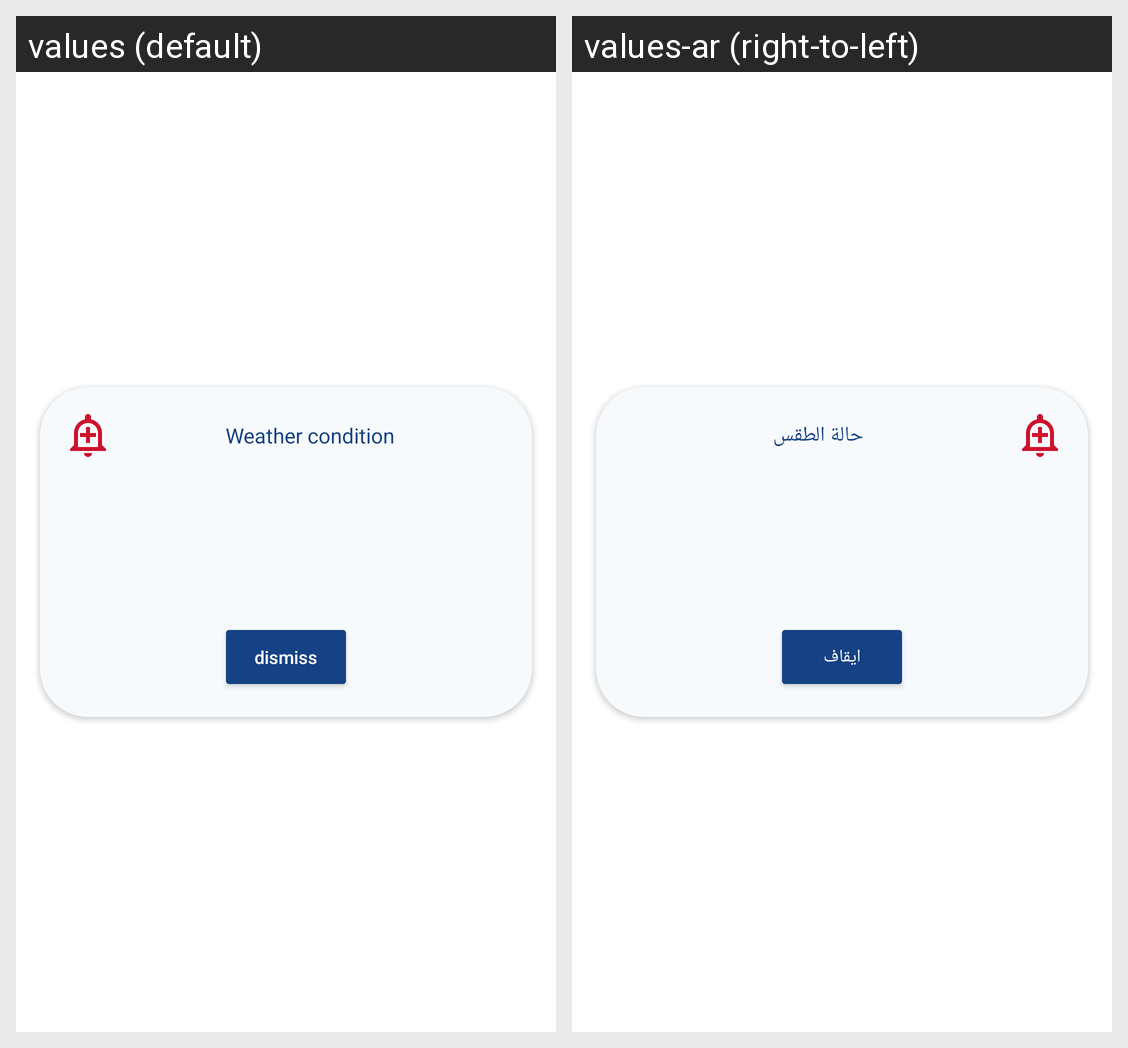

Here is an Android app screen in its default locale and in the app's own translations. Write out the translated-string differences for the strings that appear on this screen.
Android screen res/layout/custom_alert_dialog.xml rendered under 2 locales, left to right: values (default), values-ar (right-to-left). Device: Nexus 5 (rendered at 1080×1920; each locale shown at half size, 540×960, under a caption strip naming it); theme Theme.WeatherForcast.
Strings drawn on this screen, with the default value and each locale's value (text and hints the layout hard-codes, and strings that could not be matched under every locale, appear in the picture but are not listed):

weather_condition
  values: Weather condition
  values-ar: حالة الطقس

dismiss
  values: dismiss
  values-ar: ايقاف
